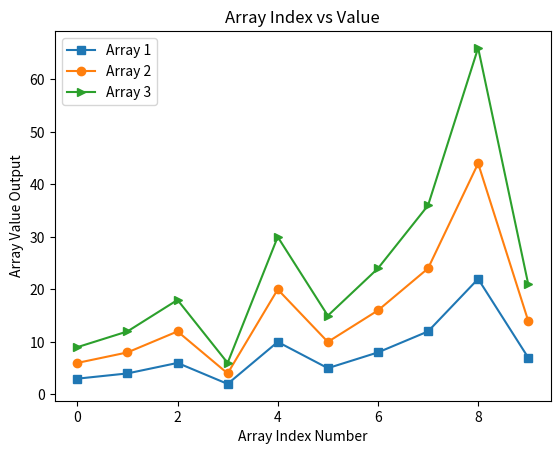

Reproduce this figure in Python.
import matplotlib.pyplot as p                   
import numpy as n                     
import math

a1 = n.array([3,4,6,2,10,5,8,12,22,7])

a2 = a1*2
a3 = a1*3

total_index = [0,1,2,3,4,5,6,7,8,9]

p.plot(total_index,a1,label='Array 1',marker='s')
p.plot(total_index,a2,label='Array 2',marker='o')
p.plot(total_index,a3,label='Array 3',marker='>')

p.title('Array Index vs Value')
p.xlabel('Array Index Number')
p.ylabel('Array Value Output')
p.legend()
p.show()
